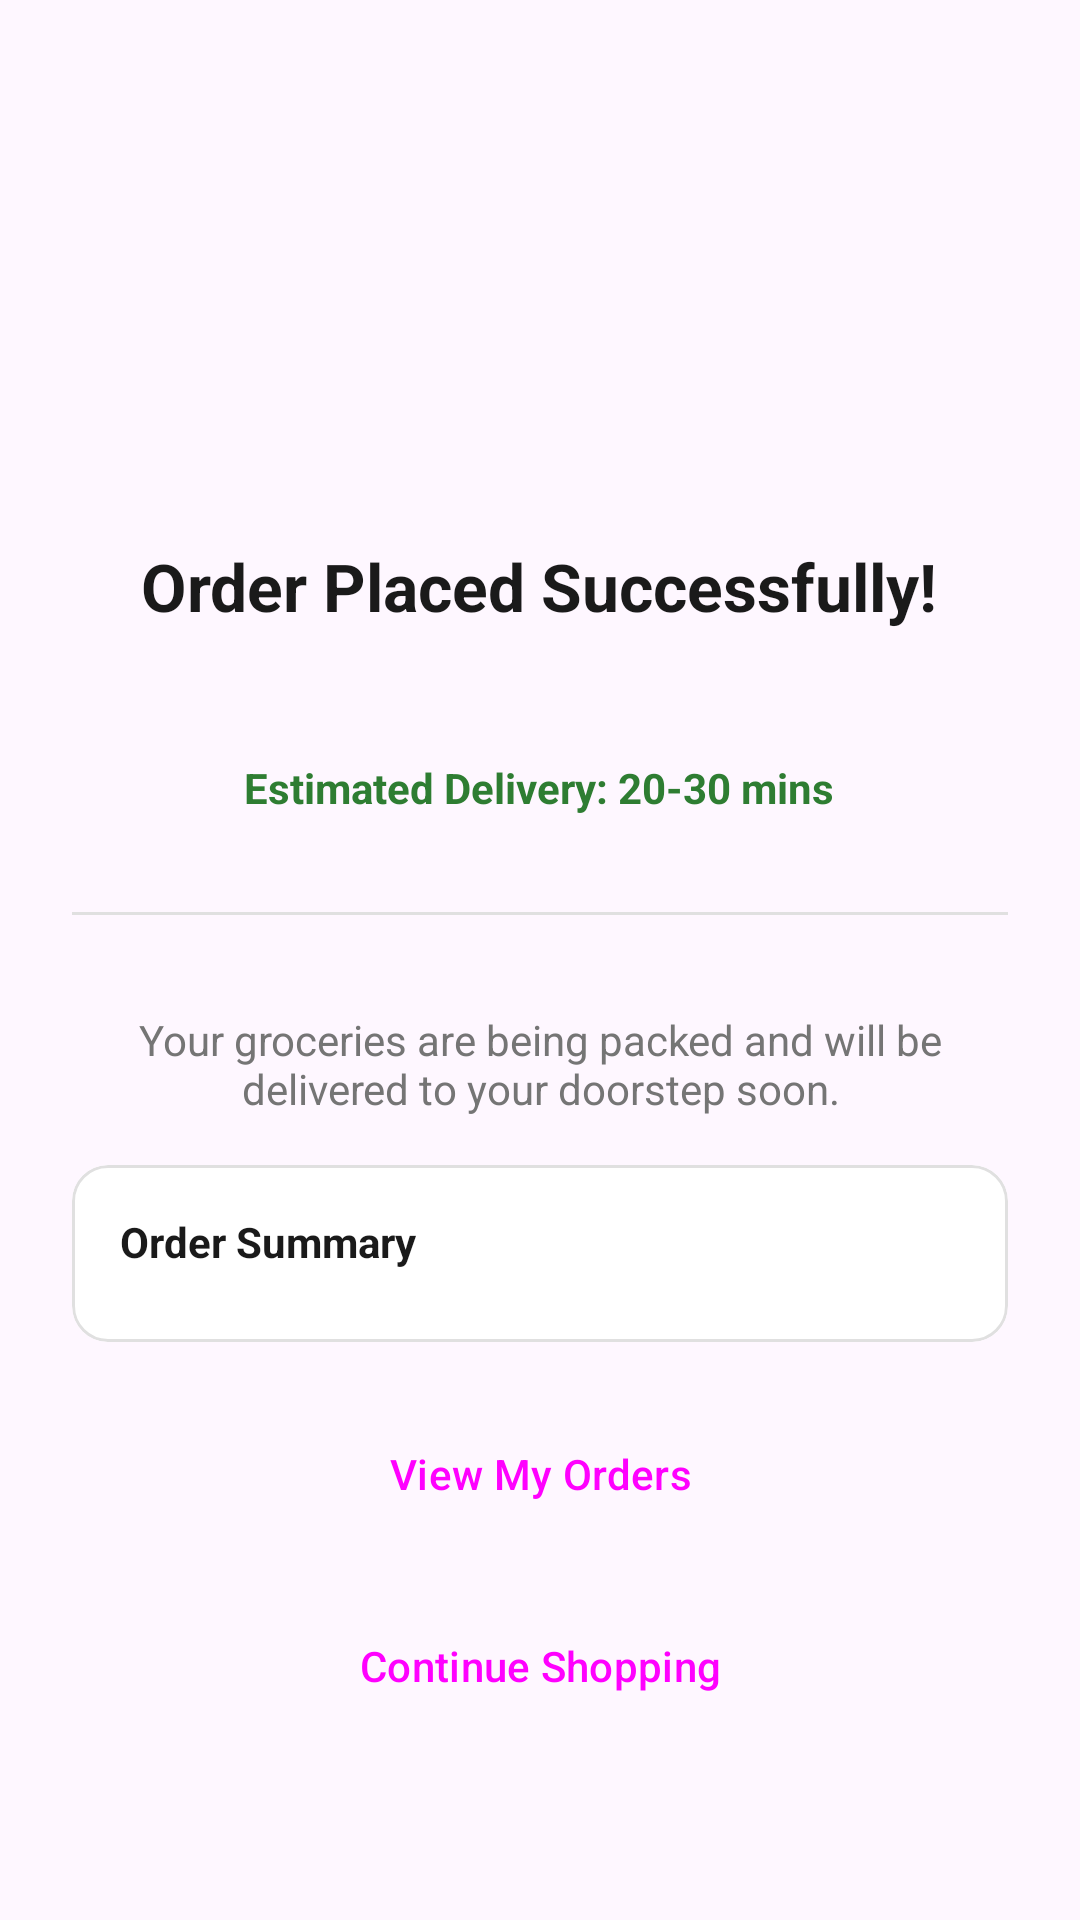

Reconstruct the res/layout file that produces this screen, plus the resources it refers to.
<!-- AndroidManifest.xml: application theme Theme.MiniGroceryDeliveryApp -->
<!-- res/layout/fragment_order_success.xml -->
<?xml version="1.0" encoding="utf-8"?>
<LinearLayout xmlns:android="http://schemas.android.com/apk/res/android"
    xmlns:app="http://schemas.android.com/apk/res-auto"
    xmlns:tools="http://schemas.android.com/tools"
    android:layout_width="match_parent"
    android:layout_height="match_parent"
    android:background="?android:attr/colorBackground"
    android:gravity="center"
    android:orientation="vertical"
    android:padding="24.dp"
    tools:context=".ui.fragments.OrderSuccessFragment">

    <ImageView
        android:id="@+id/ivSuccess"
        android:layout_width="100.dp"
        android:layout_height="100.dp"
        android:src="@drawable/ic_check_circle"
        app:tint="#4CAF50" />

    <TextView
        android:layout_width="wrap_content"
        android:layout_height="wrap_content"
        android:layout_marginTop="24.dp"
        android:text="Order Placed Successfully!"
        android:textColor="?attr/colorOnSurface"
        android:textSize="22sp"
        android:textStyle="bold" />

    <TextView
        android:id="@+id/tvOrderId"
        android:layout_width="wrap_content"
        android:layout_height="wrap_content"
        android:layout_marginTop="8.dp"
        android:textColor="?attr/colorOnSurfaceVariant"
        tools:text="Order ID: #ORD-58291" />

    <TextView
        android:id="@+id/tvEstimatedTime"
        android:layout_width="wrap_content"
        android:layout_height="wrap_content"
        android:layout_marginTop="16.dp"
        android:text="Estimated Delivery: 20-30 mins"
        android:textColor="?attr/colorSecondary"
        android:textStyle="bold" />

    <View
        android:layout_width="match_parent"
        android:layout_height="1dp"
        android:layout_marginVertical="32.dp"
        android:background="?attr/colorOutline" />

    <TextView
        android:layout_width="wrap_content"
        android:layout_height="wrap_content"
        android:text="Your groceries are being packed and will be delivered to your doorstep soon."
        android:textAlignment="center"
        android:textColor="?attr/colorOnSurfaceVariant" />

    <com.google.android.material.card.MaterialCardView
        android:layout_width="match_parent"
        android:layout_height="wrap_content"
        android:layout_marginTop="16dp"
        app:cardCornerRadius="12dp"
        app:cardElevation="0dp"
        app:strokeWidth="1dp"
        app:strokeColor="?attr/colorOutline"
        app:cardBackgroundColor="?attr/colorSurface">
        
        <LinearLayout
            android:id="@+id/llOrderSummary"
            android:layout_width="match_parent"
            android:layout_height="wrap_content"
            android:orientation="vertical"
            android:padding="16dp">
            
            <TextView
                android:layout_width="wrap_content"
                android:layout_height="wrap_content"
                android:text="Order Summary"
                android:textColor="?attr/colorOnSurface"
                android:textStyle="bold"
                android:layout_marginBottom="8dp"/>
            
        </LinearLayout>
    </com.google.android.material.card.MaterialCardView>

    <Button
        android:id="@+id/btnViewOrders"
        style="@style/Widget.Material3.Button"
        android:layout_width="match_parent"
        android:layout_height="56.dp"
        android:layout_marginTop="16.dp"
        android:text="View My Orders" />

    <Button
        android:id="@+id/btnBackToHome"
        style="@style/Widget.Material3.Button.TonalButton"
        android:layout_width="match_parent"
        android:layout_height="56.dp"
        android:layout_marginTop="8dp"
        android:text="Continue Shopping" />

</LinearLayout>
<!-- resources referenced by this layout -->
<resources>
  <style name="Theme.MiniGroceryDeliveryApp" parent="Base.Theme.MiniGroceryDeliveryApp" />
  <style name="Base.Theme.MiniGroceryDeliveryApp" parent="Theme.Material3.DayNight.NoActionBar">
          
          <item name="colorPrimary">@color/primary</item>
          <item name="colorOnPrimary">@color/on_primary</item>
          <item name="colorPrimaryContainer">@color/primary_light</item>
          <item name="colorOnPrimaryContainer">@color/black</item>
  
          <item name="colorSecondary">@color/secondary</item>
          <item name="colorOnSecondary">@color/on_secondary</item>
  
          
          <item name="android:windowBackground">@color/surface_gray</item>
          <item name="colorSurface">@color/white</item>
          <item name="colorOnSurface">@color/text_main</item>
          <item name="colorSurfaceVariant">@color/divider</item>
          <item name="colorOnSurfaceVariant">@color/text_muted</item>
  
          <item name="colorOutline">@color/divider</item>
          <item name="colorError">@color/error</item>
      </style>
  <color name="primary">#FCE42C</color>
  <color name="on_primary">#000000</color>
  <color name="primary_light">#FFF9C4</color>
  <color name="black">#1A1A1A</color>
  <color name="secondary">#2E7D32</color>
  <color name="on_secondary">#FFFFFF</color>
  <color name="surface_gray">#F5F5F7</color>
  <color name="white">#FFFFFF</color>
  <color name="text_main">#1A1A1A</color>
  <color name="divider">#E0E0E0</color>
  <color name="text_muted">#757575</color>
  <color name="error">#D32F2F</color>
</resources>
